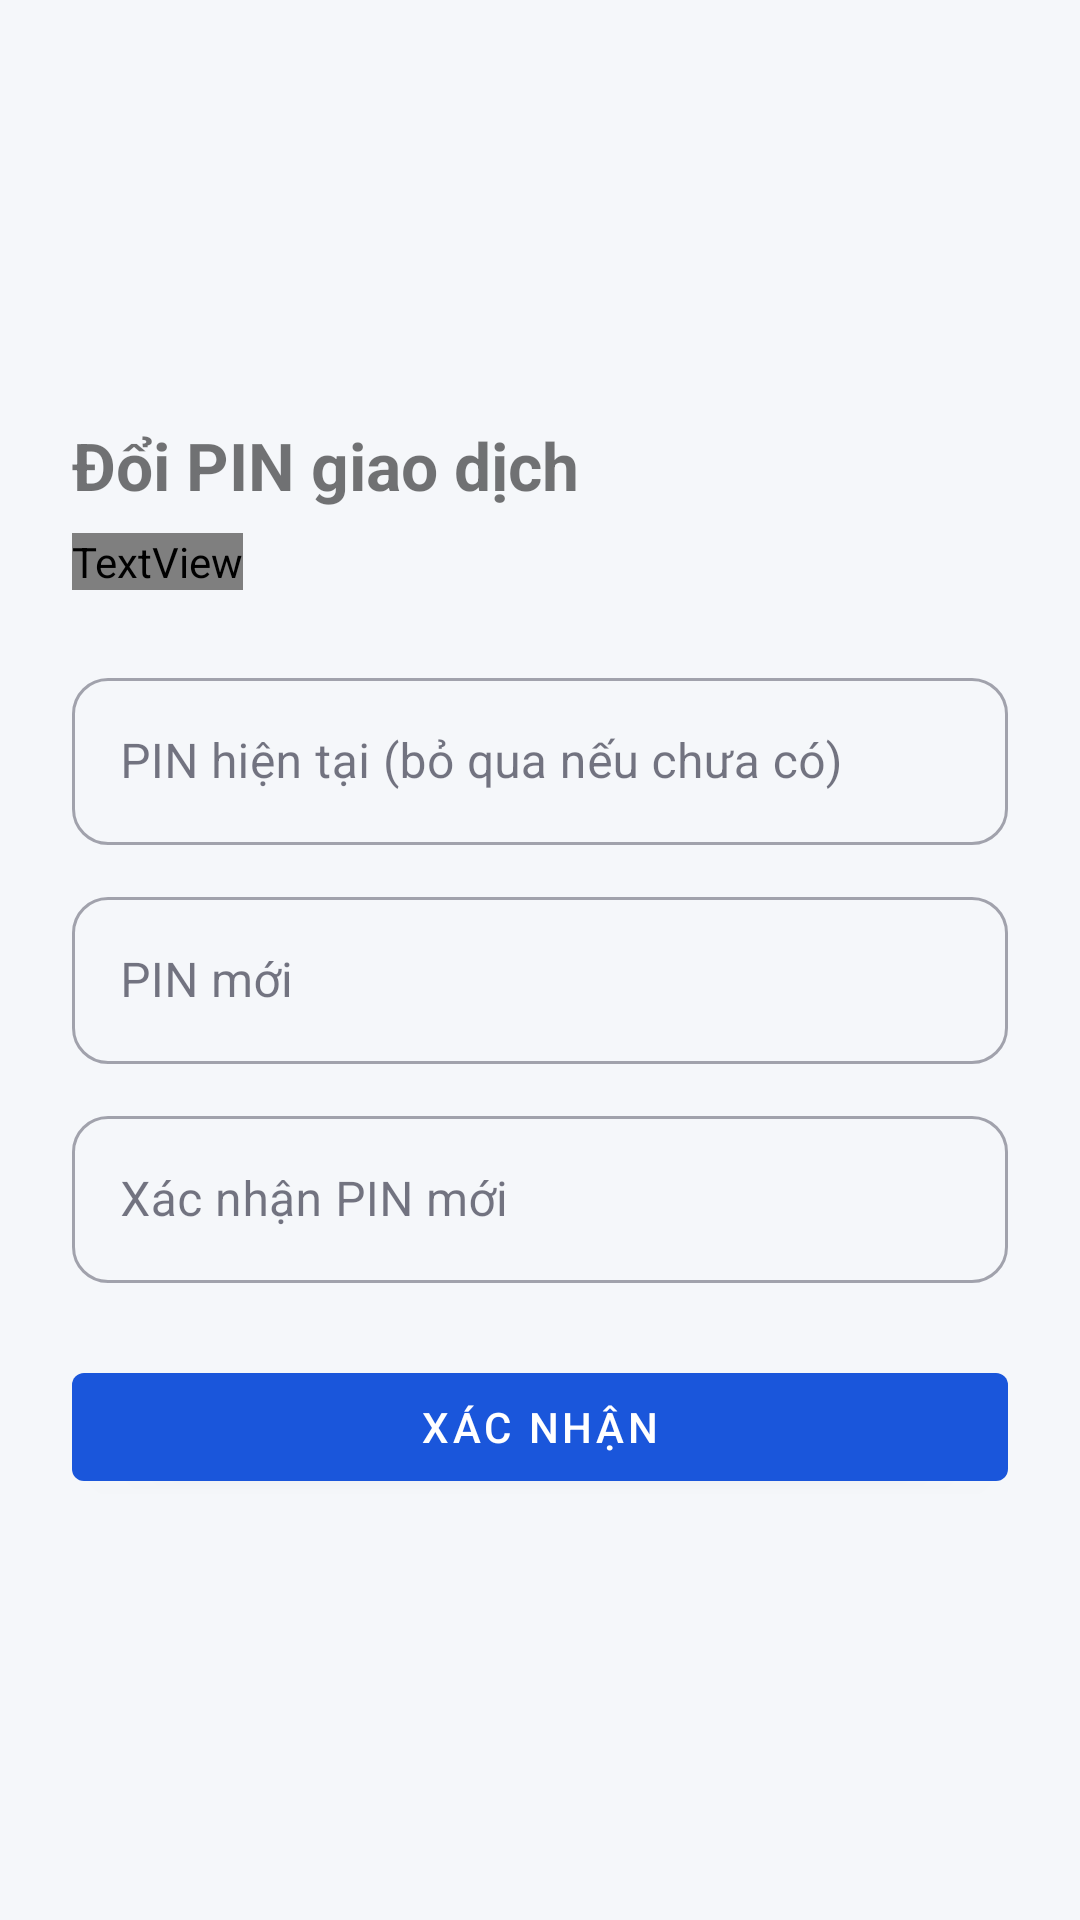

Android layout source for this screen:
<!-- AndroidManifest.xml: application theme Theme.MobileBankingApp -->
<!-- res/layout/fragment_change_pin.xml -->
<?xml version="1.0" encoding="utf-8"?>
<LinearLayout xmlns:android="http://schemas.android.com/apk/res/android"
    xmlns:app="http://schemas.android.com/apk/res-auto"
    android:layout_width="match_parent"
    android:layout_height="match_parent"
    android:orientation="vertical"
    android:padding="24dp"
    android:gravity="center_vertical">

    <TextView
        android:layout_width="wrap_content"
        android:layout_height="wrap_content"
        android:text="Đổi PIN giao dịch"
        android:textSize="22sp"
        android:textStyle="bold"
        android:layout_marginBottom="8dp" />

    <TextView
        android:layout_width="wrap_content"
        android:layout_height="wrap_content"
        android:text="PIN dùng để xác nhận giao dịch (6 chữ số)"
        android:textSize="13sp"
        android:textColor="?attr/colorOnSurfaceVariant"
        android:layout_marginBottom="24dp" />

    <com.google.android.material.textfield.TextInputLayout
        android:layout_width="match_parent"
        android:layout_height="wrap_content"
        android:hint="PIN hiện tại (bỏ qua nếu chưa có)"
        style="@style/Widget.App.TextInputLayout"
        android:layout_marginBottom="12dp">
        <com.google.android.material.textfield.TextInputEditText
            android:id="@+id/etCurrentPin"
            android:layout_width="match_parent"
            android:layout_height="wrap_content"
            android:inputType="numberPassword"
            android:maxLength="6" />
    </com.google.android.material.textfield.TextInputLayout>

    <com.google.android.material.textfield.TextInputLayout
        android:layout_width="match_parent"
        android:layout_height="wrap_content"
        android:hint="PIN mới"
        style="@style/Widget.App.TextInputLayout"
        android:layout_marginBottom="12dp">
        <com.google.android.material.textfield.TextInputEditText
            android:id="@+id/etNewPin"
            android:layout_width="match_parent"
            android:layout_height="wrap_content"
            android:inputType="numberPassword"
            android:maxLength="6" />
    </com.google.android.material.textfield.TextInputLayout>

    <com.google.android.material.textfield.TextInputLayout
        android:layout_width="match_parent"
        android:layout_height="wrap_content"
        android:hint="Xác nhận PIN mới"
        style="@style/Widget.App.TextInputLayout"
        android:layout_marginBottom="24dp">
        <com.google.android.material.textfield.TextInputEditText
            android:id="@+id/etConfirmPin"
            android:layout_width="match_parent"
            android:layout_height="wrap_content"
            android:inputType="numberPassword"
            android:maxLength="6" />
    </com.google.android.material.textfield.TextInputLayout>

    <ProgressBar
        android:id="@+id/progressBar"
        android:layout_width="wrap_content"
        android:layout_height="wrap_content"
        android:layout_gravity="center"
        android:visibility="gone"
        android:layout_marginBottom="8dp" />

    <com.google.android.material.button.MaterialButton
        android:id="@+id/btnConfirm"
        android:layout_width="match_parent"
        android:layout_height="wrap_content"
        android:text="Xác nhận" />

</LinearLayout>
<!-- resources referenced by this layout -->
<resources>
  <style name="Widget.App.TextInputLayout" parent="Widget.MaterialComponents.TextInputLayout.OutlinedBox">
          <item name="boxCornerRadiusBottomEnd">12dp</item>
          <item name="boxCornerRadiusBottomStart">12dp</item>
          <item name="boxCornerRadiusTopEnd">12dp</item>
          <item name="boxCornerRadiusTopStart">12dp</item>
      </style>
  <style name="Theme.MobileBankingApp" parent="Theme.MaterialComponents.DayNight.NoActionBar">
          <item name="colorPrimary">@color/primary</item>
          <item name="colorPrimaryVariant">@color/primary_dark</item>
          <item name="colorOnPrimary">@color/on_primary</item>
          <item name="colorSecondary">@color/accent</item>
          <item name="colorError">@color/error</item>
          <item name="android:colorBackground">@color/background</item>
          <item name="colorSurface">@color/surface</item>
          <item name="colorOnSurface">@color/on_surface</item>
      </style>
  <color name="primary">#1A56DB</color>
  <color name="primary_dark">#1239A6</color>
  <color name="on_primary">#FFFFFF</color>
  <color name="accent">#00C853</color>
  <color name="error">#D32F2F</color>
  <color name="background">#F5F7FA</color>
  <color name="surface">#FFFFFF</color>
  <color name="on_surface">#1A1A2E</color>
</resources>
